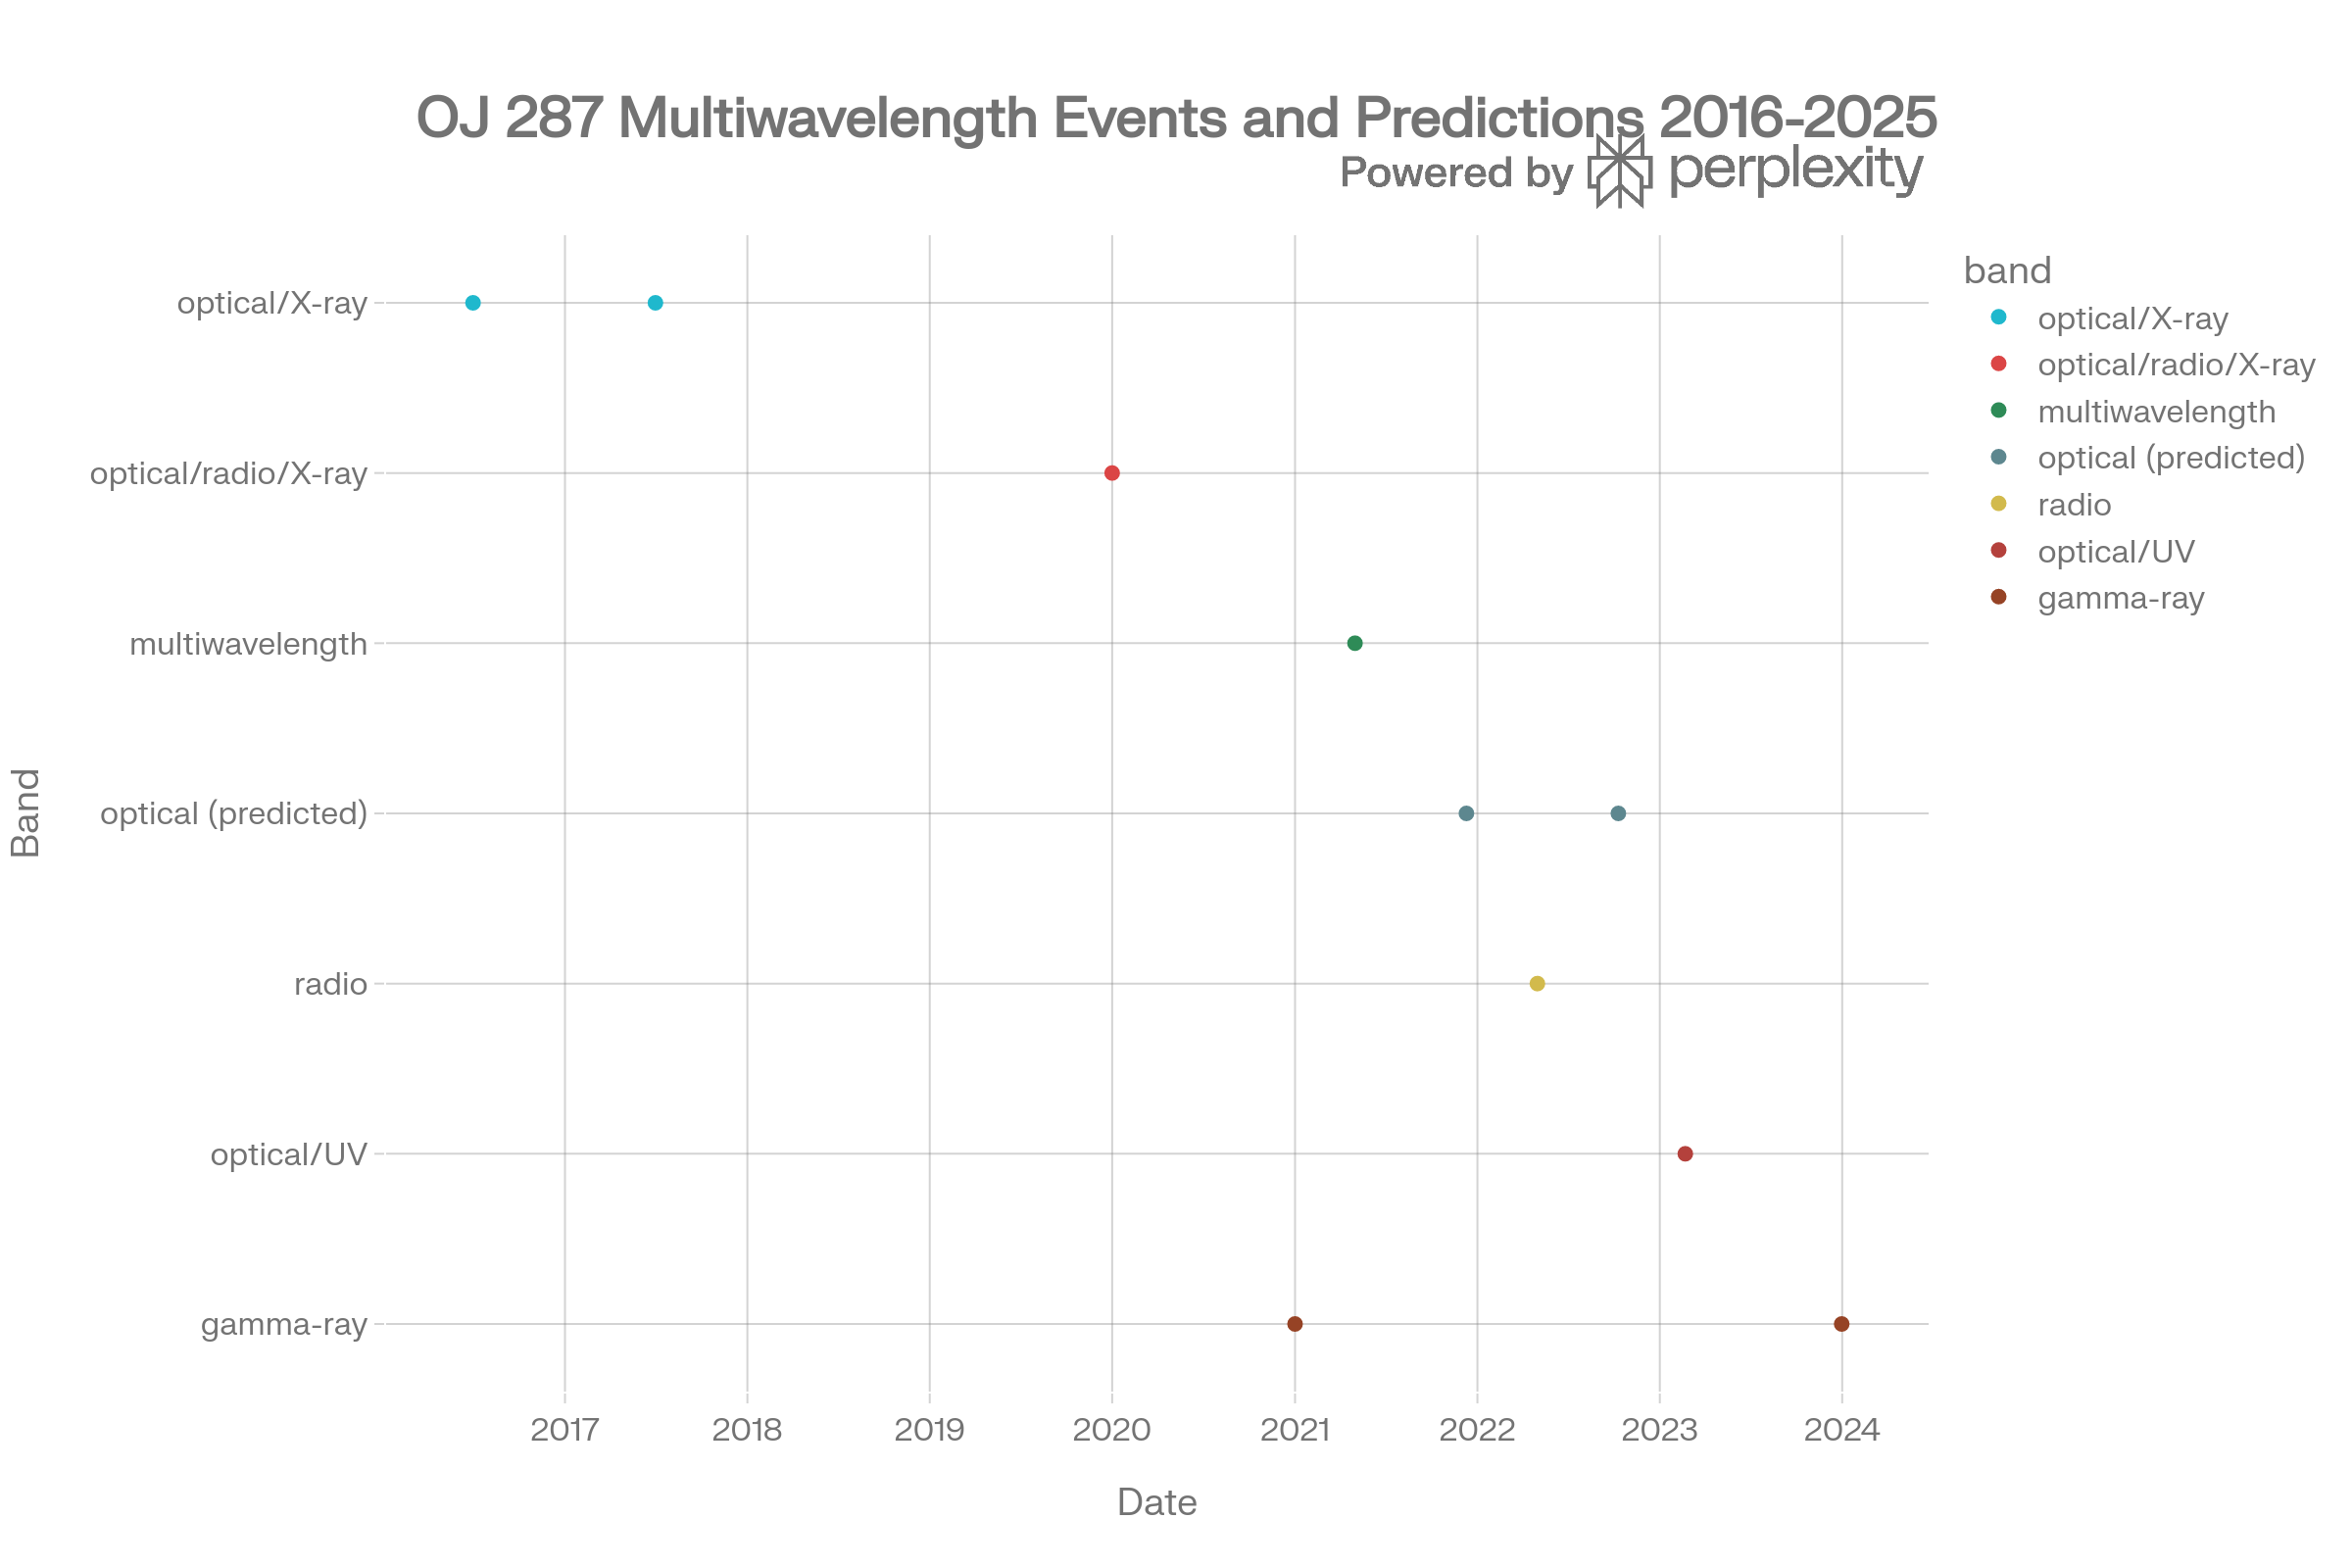

Values plotted in this chart, from the file beside it:
date, band, event, source
2016-07-01, optical/X-ray, Start of strong optical-to-X-ray activit…, web:6
2017-07-01, optical/X-ray, End of strong optical-to-X-ray activity;…, web:6
2020-01-01, optical/radio/X-ray, OJ 287 outbursts and deep fades through …, web:18
2021-05-01, multiwavelength, MOMO monitoring, confirmation efforts of…, web:7
2021-12-10, optical (predicted), Predicted 2021 December precursor flare …, web:1
2022-05-01, radio, Bright radio flare reported during 2021-…, web:13
2022-10-10, optical (predicted), Predicted main thermal outburst (PB mode…, web:1
2023-02-21, optical/UV, Publication reporting absence of 2022 ou…, web:2
2021-01-01, gamma-ray, Fermi-LAT monitoring segment within 2015…, web:19
2023-12-31, gamma-ray, End of analyzed Fermi-LAT interval with …, web:19
